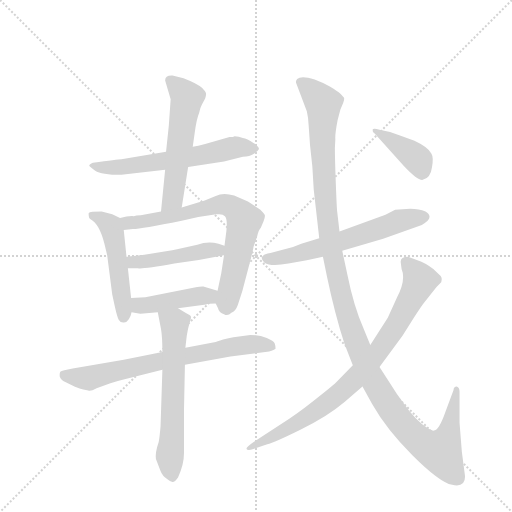
t = 0.00 s
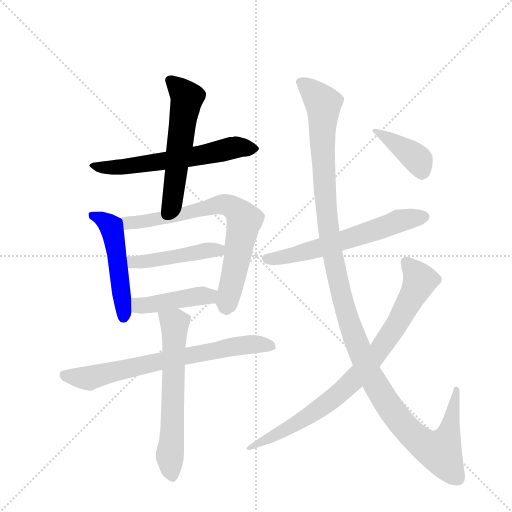
t = 1.87 s
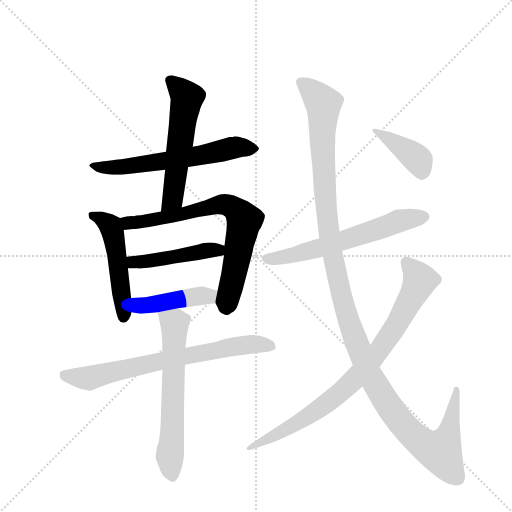
t = 3.73 s
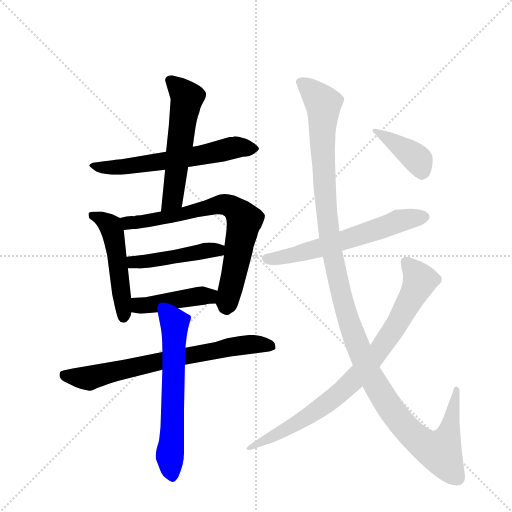
t = 5.60 s
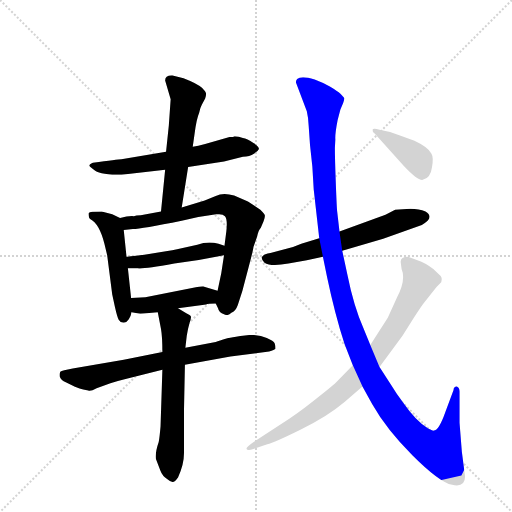
t = 7.46 s
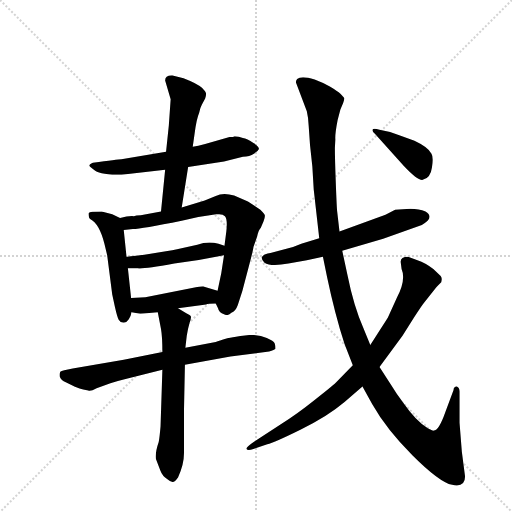
t = 9.33 s

The animated SVG that drew these frames (rendered in a browser with its animation timeline set to each time). Animation: 12 CSS @keyframes rules; one cycle of 9.33 s.

<svg version="1.1" viewBox="0 0 1024 1024" xmlns="http://www.w3.org/2000/svg">
  <g stroke="lightgray" stroke-dasharray="1,1" stroke-width="1" transform="scale(4, 4)">
    <line x1="0" y1="0" x2="256" y2="256"></line>
    <line x1="256" y1="0" x2="0" y2="256"></line>
    <line x1="128" y1="0" x2="128" y2="256"></line>
    <line x1="0" y1="128" x2="256" y2="128"></line>
  </g>
  <g transform="scale(0.92, -0.92) translate(60, -900)">
    <style type="text/css">
      
        @keyframes keyframes0 {
          from {
            stroke: blue;
            stroke-dashoffset: 615;
            stroke-width: 128;
          }
          67% {
            animation-timing-function: step-end;
            stroke: blue;
            stroke-dashoffset: 0;
            stroke-width: 128;
          }
          to {
            stroke: black;
            stroke-width: 1024;
          }
        }
        #make-me-a-hanzi-animation-0 {
          animation: keyframes0 0.75048828125s both;
          animation-delay: 0s;
          animation-timing-function: linear;
        }
      
        @keyframes keyframes1 {
          from {
            stroke: blue;
            stroke-dashoffset: 558;
            stroke-width: 128;
          }
          64% {
            animation-timing-function: step-end;
            stroke: blue;
            stroke-dashoffset: 0;
            stroke-width: 128;
          }
          to {
            stroke: black;
            stroke-width: 1024;
          }
        }
        #make-me-a-hanzi-animation-1 {
          animation: keyframes1 0.7041015625s both;
          animation-delay: 0.75048828125s;
          animation-timing-function: linear;
        }
      
        @keyframes keyframes2 {
          from {
            stroke: blue;
            stroke-dashoffset: 502;
            stroke-width: 128;
          }
          62% {
            animation-timing-function: step-end;
            stroke: blue;
            stroke-dashoffset: 0;
            stroke-width: 128;
          }
          to {
            stroke: black;
            stroke-width: 1024;
          }
        }
        #make-me-a-hanzi-animation-2 {
          animation: keyframes2 0.6585286458333334s both;
          animation-delay: 1.45458984375s;
          animation-timing-function: linear;
        }
      
        @keyframes keyframes3 {
          from {
            stroke: blue;
            stroke-dashoffset: 734;
            stroke-width: 128;
          }
          70% {
            animation-timing-function: step-end;
            stroke: blue;
            stroke-dashoffset: 0;
            stroke-width: 128;
          }
          to {
            stroke: black;
            stroke-width: 1024;
          }
        }
        #make-me-a-hanzi-animation-3 {
          animation: keyframes3 0.8473307291666666s both;
          animation-delay: 2.1131184895833335s;
          animation-timing-function: linear;
        }
      
        @keyframes keyframes4 {
          from {
            stroke: blue;
            stroke-dashoffset: 463;
            stroke-width: 128;
          }
          60% {
            animation-timing-function: step-end;
            stroke: blue;
            stroke-dashoffset: 0;
            stroke-width: 128;
          }
          to {
            stroke: black;
            stroke-width: 1024;
          }
        }
        #make-me-a-hanzi-animation-4 {
          animation: keyframes4 0.6267903645833334s both;
          animation-delay: 2.96044921875s;
          animation-timing-function: linear;
        }
      
        @keyframes keyframes5 {
          from {
            stroke: blue;
            stroke-dashoffset: 433;
            stroke-width: 128;
          }
          58% {
            animation-timing-function: step-end;
            stroke: blue;
            stroke-dashoffset: 0;
            stroke-width: 128;
          }
          to {
            stroke: black;
            stroke-width: 1024;
          }
        }
        #make-me-a-hanzi-animation-5 {
          animation: keyframes5 0.6023763020833334s both;
          animation-delay: 3.5872395833333335s;
          animation-timing-function: linear;
        }
      
        @keyframes keyframes6 {
          from {
            stroke: blue;
            stroke-dashoffset: 716;
            stroke-width: 128;
          }
          70% {
            animation-timing-function: step-end;
            stroke: blue;
            stroke-dashoffset: 0;
            stroke-width: 128;
          }
          to {
            stroke: black;
            stroke-width: 1024;
          }
        }
        #make-me-a-hanzi-animation-6 {
          animation: keyframes6 0.8326822916666666s both;
          animation-delay: 4.189615885416667s;
          animation-timing-function: linear;
        }
      
        @keyframes keyframes7 {
          from {
            stroke: blue;
            stroke-dashoffset: 621;
            stroke-width: 128;
          }
          67% {
            animation-timing-function: step-end;
            stroke: blue;
            stroke-dashoffset: 0;
            stroke-width: 128;
          }
          to {
            stroke: black;
            stroke-width: 1024;
          }
        }
        #make-me-a-hanzi-animation-7 {
          animation: keyframes7 0.75537109375s both;
          animation-delay: 5.022298177083334s;
          animation-timing-function: linear;
        }
      
        @keyframes keyframes8 {
          from {
            stroke: blue;
            stroke-dashoffset: 609;
            stroke-width: 128;
          }
          66% {
            animation-timing-function: step-end;
            stroke: blue;
            stroke-dashoffset: 0;
            stroke-width: 128;
          }
          to {
            stroke: black;
            stroke-width: 1024;
          }
        }
        #make-me-a-hanzi-animation-8 {
          animation: keyframes8 0.74560546875s both;
          animation-delay: 5.777669270833334s;
          animation-timing-function: linear;
        }
      
        @keyframes keyframes9 {
          from {
            stroke: blue;
            stroke-dashoffset: 1296;
            stroke-width: 128;
          }
          81% {
            animation-timing-function: step-end;
            stroke: blue;
            stroke-dashoffset: 0;
            stroke-width: 128;
          }
          to {
            stroke: black;
            stroke-width: 1024;
          }
        }
        #make-me-a-hanzi-animation-9 {
          animation: keyframes9 1.3046875s both;
          animation-delay: 6.523274739583334s;
          animation-timing-function: linear;
        }
      
        @keyframes keyframes10 {
          from {
            stroke: blue;
            stroke-dashoffset: 831;
            stroke-width: 128;
          }
          73% {
            animation-timing-function: step-end;
            stroke: blue;
            stroke-dashoffset: 0;
            stroke-width: 128;
          }
          to {
            stroke: black;
            stroke-width: 1024;
          }
        }
        #make-me-a-hanzi-animation-10 {
          animation: keyframes10 0.92626953125s both;
          animation-delay: 7.827962239583334s;
          animation-timing-function: linear;
        }
      
        @keyframes keyframes11 {
          from {
            stroke: blue;
            stroke-dashoffset: 397;
            stroke-width: 128;
          }
          56% {
            animation-timing-function: step-end;
            stroke: blue;
            stroke-dashoffset: 0;
            stroke-width: 128;
          }
          to {
            stroke: black;
            stroke-width: 1024;
          }
        }
        #make-me-a-hanzi-animation-11 {
          animation: keyframes11 0.5730794270833334s both;
          animation-delay: 8.754231770833334s;
          animation-timing-function: linear;
        }
      
    </style>
    
      <path d="M 349 537 L 427 549 L 468 559 Q 483 560 492 566 Q 501 571 503 576 Q 503 582 491 589 Q 477 599 468 600 Q 459 604 450 604 Q 448 602 439 602 L 386 587 Q 370 582 359 581 L 301 570 L 204 554 Q 196 554 142 546 Q 134 542 134 540 Q 134 538 147 529 Q 160 520 204 520 L 299 531 L 349 537 Z" fill="lightgray"></path>
    
      <path d="M 335 449 L 349 537 L 359 581 L 363 609 Q 367 641 373 655 Q 375 666 379 673 L 386 686 Q 388 691 388 696 Q 388 700 379 709 Q 370 718 339 730 L 315 736 Q 299 737 299 725 L 311 684 L 307 627 L 301 570 L 299 531 L 290 440 C 287 410 330 419 335 449 Z" fill="lightgray"></path>
    
      <path d="M 201 426 L 184 434 L 161 440 Q 135 440 133 437 Q 132 434 134 426 L 136 424 Q 156 414 167 370 L 173 345 L 184 260 L 190 232 Q 195 210 198 205 Q 201 199 208 199 Q 215 198 220 206 Q 225 214 226 221 L 225 252 L 218 317 L 215 342 L 209 400 C 207 423 207 423 201 426 Z" fill="lightgray"></path>
    
      <path d="M 409 240 L 414 230 Q 416 220 427 217 Q 435 212 443 220 Q 452 223 457 237 L 467 268 L 481 321 Q 491 359 491 363 L 499 386 Q 502 400 507 405 L 513 419 Q 516 427 516 431 Q 516 434 506 444 L 479 462 L 449 475 Q 425 482 409 474 L 385 464 L 335 449 L 290 440 L 246 432 Q 235 432 231 430 Q 219 431 201 426 C 172 420 179 397 209 400 L 229 402 Q 247 402 335 420 L 371 428 L 410 434 Q 424 436 429 430 Q 435 423 432 397 L 428 366 L 427 345 L 421 306 L 413 268 C 408 243 408 243 409 240 Z" fill="lightgray"></path>
    
      <path d="M 428 366 L 415 370 Q 392 376 369 368 L 325 358 Q 307 354 264 348 Q 221 342 215 342 C 185 340 188 317 218 317 L 240 317 Q 246 314 319 327 L 372 335 L 427 345 C 457 350 457 357 428 366 Z" fill="lightgray"></path>
    
      <path d="M 327 230 L 388 238 Q 392 240 409 240 C 439 240 442 260 413 268 L 382 277 Q 380 278 363 275 L 256 254 L 225 252 C 195 250 196 226 226 221 L 245 218 Q 253 218 258 219 L 283 221 L 327 230 Z" fill="lightgray"></path>
    
      <path d="M 209 118 L 98 99 Q 75 95 71 92 Q 69 88 70 81 Q 73 73 83 69 L 103 59 Q 114 54 121 53 L 132 51 Q 137 49 150 56 L 180 67 Q 193 71 213 76 L 293 96 L 342 107 L 441 125 L 525 136 Q 537 140 539 142 Q 539 149 537 154 Q 535 158 520 165 Q 505 172 484 172 Q 440 167 425 162 Q 411 157 406 156 L 343 144 L 293 135 L 209 118 Z" fill="lightgray"></path>
    
      <path d="M 293 96 L 289 -27 Q 287 -50 285 -61 Q 277 -84 279 -98 L 289 -124 Q 293 -135 304 -142 Q 311 -148 315 -148 Q 319 -149 327 -138 Q 340 -110 340 -85 L 340 10 L 342 107 L 343 144 L 346 170 Q 349 188 352 198 Q 356 208 355 212 Q 354 215 345 219 L 327 230 C 301 246 277 250 283 221 L 290 185 Q 293 168 293 135 L 293 96 Z" fill="lightgray"></path>
    
      <path d="M 684 355 L 773 381 L 857 411 Q 886 427 865 440 Q 851 446 832 446 L 799 444 L 778 433 L 678 397 L 634 382 L 595 370 L 577 363 L 528 350 Q 511 347 509 341 Q 508 336 515 329 Q 528 320 567 327 L 607 334 L 642 342 L 684 355 Z" fill="lightgray"></path>
    
      <path d="M 926 52 L 908 4 Q 894 -36 883 -36 Q 881 -37 870 -31 Q 844 -15 817 24 Q 803 42 791 62 L 765 102 L 745 150 L 731 184 Q 709 234 695 304 L 684 355 L 678 397 L 673 440 Q 672 448 670 502 Q 668 556 668 578 L 669 597 Q 668 608 674 639 L 680 662 L 686 676 Q 689 684 688 687 Q 687 689 680 696 Q 674 702 657 712 Q 640 721 624 727 Q 608 732 599 732 Q 590 732 586 728 Q 582 723 584 719 L 607 658 Q 610 646 611 627 L 614 584 L 619 538 L 622 488 L 634 382 L 642 342 L 651 298 Q 668 217 689 152 L 707 106 L 728 60 L 749 22 Q 780 -33 837 -90 Q 895 -148 923 -154 Q 951 -160 951 -136 L 944 -82 L 939 -19 L 939 49 Q 939 58 933 60 Q 926 60 926 52 Z" fill="lightgray"></path>
    
      <path d="M 765 102 L 815 170 L 840 210 Q 859 239 861 241 L 889 276 L 897 284 Q 900 286 900 291 Q 901 296 898 300 L 882 315 Q 867 328 846 335 L 827 342 Q 811 342 811 331 L 813 315 Q 823 292 803 253 L 783 209 L 745 150 L 707 106 L 672 70 Q 668 65 626 32 Q 585 -1 548 -24 L 493 -60 Q 474 -73 476 -76 Q 478 -80 491 -76 L 521 -66 Q 536 -62 593 -34 Q 650 -7 689 26 L 728 60 L 765 102 Z" fill="lightgray"></path>
    
      <path d="M 788 613 L 765 618 Q 751 622 750 618 Q 749 613 755 609 L 818 539 Q 848 507 859 509 Q 876 513 879 536 Q 883 558 878 566 Q 871 580 841 594 L 811 605 L 788 613 Z" fill="lightgray"></path>
    
    
      <clipPath id="make-me-a-hanzi-clip-0">
        <path d="M 349 537 L 427 549 L 468 559 Q 483 560 492 566 Q 501 571 503 576 Q 503 582 491 589 Q 477 599 468 600 Q 459 604 450 604 Q 448 602 439 602 L 386 587 Q 370 582 359 581 L 301 570 L 204 554 Q 196 554 142 546 Q 134 542 134 540 Q 134 538 147 529 Q 160 520 204 520 L 299 531 L 349 537 Z"></path>
      </clipPath>
      <path clip-path="url(#make-me-a-hanzi-clip-0)" d="M 139 541 L 210 537 L 354 558 L 449 580 L 494 575" fill="none" id="make-me-a-hanzi-animation-0" stroke-dasharray="487 974" stroke-linecap="round"></path>
    
      <clipPath id="make-me-a-hanzi-clip-1">
        <path d="M 335 449 L 349 537 L 359 581 L 363 609 Q 367 641 373 655 Q 375 666 379 673 L 386 686 Q 388 691 388 696 Q 388 700 379 709 Q 370 718 339 730 L 315 736 Q 299 737 299 725 L 311 684 L 307 627 L 301 570 L 299 531 L 290 440 C 287 410 330 419 335 449 Z"></path>
      </clipPath>
      <path clip-path="url(#make-me-a-hanzi-clip-1)" d="M 311 725 L 347 688 L 315 468 L 296 447" fill="none" id="make-me-a-hanzi-animation-1" stroke-dasharray="430 860" stroke-linecap="round"></path>
    
      <clipPath id="make-me-a-hanzi-clip-2">
        <path d="M 201 426 L 184 434 L 161 440 Q 135 440 133 437 Q 132 434 134 426 L 136 424 Q 156 414 167 370 L 173 345 L 184 260 L 190 232 Q 195 210 198 205 Q 201 199 208 199 Q 215 198 220 206 Q 225 214 226 221 L 225 252 L 218 317 L 215 342 L 209 400 C 207 423 207 423 201 426 Z"></path>
      </clipPath>
      <path clip-path="url(#make-me-a-hanzi-clip-2)" d="M 139 432 L 173 415 L 184 399 L 209 212" fill="none" id="make-me-a-hanzi-animation-2" stroke-dasharray="374 748" stroke-linecap="round"></path>
    
      <clipPath id="make-me-a-hanzi-clip-3">
        <path d="M 409 240 L 414 230 Q 416 220 427 217 Q 435 212 443 220 Q 452 223 457 237 L 467 268 L 481 321 Q 491 359 491 363 L 499 386 Q 502 400 507 405 L 513 419 Q 516 427 516 431 Q 516 434 506 444 L 479 462 L 449 475 Q 425 482 409 474 L 385 464 L 335 449 L 290 440 L 246 432 Q 235 432 231 430 Q 219 431 201 426 C 172 420 179 397 209 400 L 229 402 Q 247 402 335 420 L 371 428 L 410 434 Q 424 436 429 430 Q 435 423 432 397 L 428 366 L 427 345 L 421 306 L 413 268 C 408 243 408 243 409 240 Z"></path>
      </clipPath>
      <path clip-path="url(#make-me-a-hanzi-clip-3)" d="M 211 422 L 219 415 L 279 422 L 421 456 L 453 444 L 471 421 L 433 227" fill="none" id="make-me-a-hanzi-animation-3" stroke-dasharray="606 1212" stroke-linecap="round"></path>
    
      <clipPath id="make-me-a-hanzi-clip-4">
        <path d="M 428 366 L 415 370 Q 392 376 369 368 L 325 358 Q 307 354 264 348 Q 221 342 215 342 C 185 340 188 317 218 317 L 240 317 Q 246 314 319 327 L 372 335 L 427 345 C 457 350 457 357 428 366 Z"></path>
      </clipPath>
      <path clip-path="url(#make-me-a-hanzi-clip-4)" d="M 218 336 L 230 330 L 249 331 L 304 336 L 380 354 L 414 356 L 419 351" fill="none" id="make-me-a-hanzi-animation-4" stroke-dasharray="335 670" stroke-linecap="round"></path>
    
      <clipPath id="make-me-a-hanzi-clip-5">
        <path d="M 327 230 L 388 238 Q 392 240 409 240 C 439 240 442 260 413 268 L 382 277 Q 380 278 363 275 L 256 254 L 225 252 C 195 250 196 226 226 221 L 245 218 Q 253 218 258 219 L 283 221 L 327 230 Z"></path>
      </clipPath>
      <path clip-path="url(#make-me-a-hanzi-clip-5)" d="M 232 229 L 406 262" fill="none" id="make-me-a-hanzi-animation-5" stroke-dasharray="305 610" stroke-linecap="round"></path>
    
      <clipPath id="make-me-a-hanzi-clip-6">
        <path d="M 209 118 L 98 99 Q 75 95 71 92 Q 69 88 70 81 Q 73 73 83 69 L 103 59 Q 114 54 121 53 L 132 51 Q 137 49 150 56 L 180 67 Q 193 71 213 76 L 293 96 L 342 107 L 441 125 L 525 136 Q 537 140 539 142 Q 539 149 537 154 Q 535 158 520 165 Q 505 172 484 172 Q 440 167 425 162 Q 411 157 406 156 L 343 144 L 293 135 L 209 118 Z"></path>
      </clipPath>
      <path clip-path="url(#make-me-a-hanzi-clip-6)" d="M 78 86 L 131 78 L 445 146 L 500 152 L 529 146" fill="none" id="make-me-a-hanzi-animation-6" stroke-dasharray="588 1176" stroke-linecap="round"></path>
    
      <clipPath id="make-me-a-hanzi-clip-7">
        <path d="M 293 96 L 289 -27 Q 287 -50 285 -61 Q 277 -84 279 -98 L 289 -124 Q 293 -135 304 -142 Q 311 -148 315 -148 Q 319 -149 327 -138 Q 340 -110 340 -85 L 340 10 L 342 107 L 343 144 L 346 170 Q 349 188 352 198 Q 356 208 355 212 Q 354 215 345 219 L 327 230 C 301 246 277 250 283 221 L 290 185 Q 293 168 293 135 L 293 96 Z"></path>
      </clipPath>
      <path clip-path="url(#make-me-a-hanzi-clip-7)" d="M 292 216 L 319 196 L 320 183 L 309 -94 L 315 -135" fill="none" id="make-me-a-hanzi-animation-7" stroke-dasharray="493 986" stroke-linecap="round"></path>
    
      <clipPath id="make-me-a-hanzi-clip-8">
        <path d="M 684 355 L 773 381 L 857 411 Q 886 427 865 440 Q 851 446 832 446 L 799 444 L 778 433 L 678 397 L 634 382 L 595 370 L 577 363 L 528 350 Q 511 347 509 341 Q 508 336 515 329 Q 528 320 567 327 L 607 334 L 642 342 L 684 355 Z"></path>
      </clipPath>
      <path clip-path="url(#make-me-a-hanzi-clip-8)" d="M 517 338 L 584 347 L 805 419 L 858 426" fill="none" id="make-me-a-hanzi-animation-8" stroke-dasharray="481 962" stroke-linecap="round"></path>
    
      <clipPath id="make-me-a-hanzi-clip-9">
        <path d="M 926 52 L 908 4 Q 894 -36 883 -36 Q 881 -37 870 -31 Q 844 -15 817 24 Q 803 42 791 62 L 765 102 L 745 150 L 731 184 Q 709 234 695 304 L 684 355 L 678 397 L 673 440 Q 672 448 670 502 Q 668 556 668 578 L 669 597 Q 668 608 674 639 L 680 662 L 686 676 Q 689 684 688 687 Q 687 689 680 696 Q 674 702 657 712 Q 640 721 624 727 Q 608 732 599 732 Q 590 732 586 728 Q 582 723 584 719 L 607 658 Q 610 646 611 627 L 614 584 L 619 538 L 622 488 L 634 382 L 642 342 L 651 298 Q 668 217 689 152 L 707 106 L 728 60 L 749 22 Q 780 -33 837 -90 Q 895 -148 923 -154 Q 951 -160 951 -136 L 944 -82 L 939 -19 L 939 49 Q 939 58 933 60 Q 926 60 926 52 Z"></path>
      </clipPath>
      <path clip-path="url(#make-me-a-hanzi-clip-9)" d="M 595 721 L 643 675 L 644 521 L 659 366 L 688 234 L 743 88 L 819 -27 L 854 -61 L 890 -80 L 899 -78 L 915 -45 L 933 53" fill="none" id="make-me-a-hanzi-animation-9" stroke-dasharray="1168 2336" stroke-linecap="round"></path>
    
      <clipPath id="make-me-a-hanzi-clip-10">
        <path d="M 765 102 L 815 170 L 840 210 Q 859 239 861 241 L 889 276 L 897 284 Q 900 286 900 291 Q 901 296 898 300 L 882 315 Q 867 328 846 335 L 827 342 Q 811 342 811 331 L 813 315 Q 823 292 803 253 L 783 209 L 745 150 L 707 106 L 672 70 Q 668 65 626 32 Q 585 -1 548 -24 L 493 -60 Q 474 -73 476 -76 Q 478 -80 491 -76 L 521 -66 Q 536 -62 593 -34 Q 650 -7 689 26 L 728 60 L 765 102 Z"></path>
      </clipPath>
      <path clip-path="url(#make-me-a-hanzi-clip-10)" d="M 823 330 L 849 298 L 849 279 L 792 178 L 734 101 L 689 55 L 618 0 L 497 -69 L 488 -67" fill="none" id="make-me-a-hanzi-animation-10" stroke-dasharray="703 1406" stroke-linecap="round"></path>
    
      <clipPath id="make-me-a-hanzi-clip-11">
        <path d="M 788 613 L 765 618 Q 751 622 750 618 Q 749 613 755 609 L 818 539 Q 848 507 859 509 Q 876 513 879 536 Q 883 558 878 566 Q 871 580 841 594 L 811 605 L 788 613 Z"></path>
      </clipPath>
      <path clip-path="url(#make-me-a-hanzi-clip-11)" d="M 758 616 L 846 555 L 858 523" fill="none" id="make-me-a-hanzi-animation-11" stroke-dasharray="269 538" stroke-linecap="round"></path>
    
  </g>
</svg>
